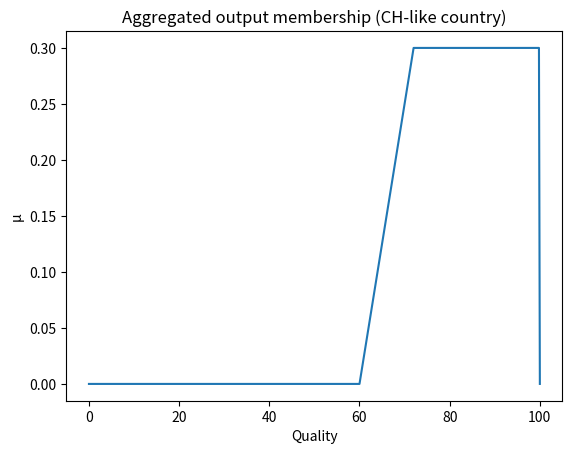

Reproduce this figure in Python.
import numpy as np
import pandas as pd
import matplotlib.pyplot as plt

# reuse the same tri() from your main file if you want
def tri(x, a, b, c):
    if x <= a or x >= c:
        return 0.0
    if x == b:
        return 1.0
    if x < b:
        return (x - a) / (b - a)
    return (c - x) / (c - b)

# --- universes ---
HDI_U = np.linspace(0, 1, 501)
LE_U = np.linspace(50, 85, 351)         # life expectancy
GNI_U = np.linspace(0, 80000, 401)      # GNI per capita (USD)
Q_U = np.linspace(0, 100, 501)          # quality score


def mu_hdi_low(x):    return np.vectorize(tri)(x, 0.0, 0.3, 0.6)
def mu_hdi_med(x):    return np.vectorize(tri)(x, 0.4, 0.6, 0.8)
def mu_hdi_high(x):   return np.vectorize(tri)(x, 0.7, 0.9, 1.0)

def mu_le_short(x):   return np.vectorize(tri)(x, 50, 55, 65)
def mu_le_normal(x):  return np.vectorize(tri)(x, 60, 70, 80)
def mu_le_long(x):    return np.vectorize(tri)(x, 75, 82, 85)

def mu_gni_low(x):    return np.vectorize(tri)(x, 0, 10000, 25000)
def mu_gni_mid(x):    return np.vectorize(tri)(x, 15000, 30000, 45000)
def mu_gni_high(x):   return np.vectorize(tri)(x, 35000, 60000, 80000)

def mu_q_poor(x):     return np.vectorize(tri)(x, 0, 0, 40)
def mu_q_avg(x):      return np.vectorize(tri)(x, 25, 50, 75)
def mu_q_excellent(x):return np.vectorize(tri)(x, 60, 100, 100)


def eval_country(hdi, le, gni):
    # fuzzify inputs
    H = {
        "low": tri(hdi, 0.0, 0.3, 0.6),
        "med": tri(hdi, 0.4, 0.6, 0.8),
        "high":tri(hdi, 0.7, 0.9, 1.0),
    }
    L = {
        "short": tri(le, 50, 55, 65),
        "normal":tri(le, 60, 70, 80),
        "long":  tri(le, 75, 82, 85),
    }
    G = {
        "low":  tri(gni, 0, 10000, 25000),
        "mid":  tri(gni, 15000, 30000, 45000),
        "high": tri(gni, 35000, 60000, 80000),
    }

    rules = []

    # R1: if HDI high AND LE long AND GNI high -> quality excellent
    w1 = min(H["high"], L["long"], G["high"])
    rules.append((w1, "excellent"))

    # R2: if HDI medium AND LE normal AND GNI mid -> quality average
    w2 = min(H["med"], L["normal"], G["mid"])
    rules.append((w2, "average"))

    # R3: if HDI low OR LE short OR GNI low -> quality poor
    w3 = max(H["low"], L["short"], G["low"])
    rules.append((w3, "poor"))

    # R4: if HDI high AND LE normal AND GNI mid -> quality excellent
    w4 = min(H["high"], L["normal"], G["mid"])
    rules.append((w4, "excellent"))

    # aggregate Mamdani-style
    agg = np.zeros_like(Q_U)
    for w, label in rules:
        if w <= 0:
            continue
        if label == "poor":
            mu = mu_q_poor(Q_U)
        elif label == "average":
            mu = mu_q_avg(Q_U)
        else:
            mu = mu_q_excellent(Q_U)

        agg = np.maximum(agg, np.minimum(w, mu))

    num = (agg * Q_U).sum()
    den = agg.sum() or 1.0
    q = num / den

    return q, agg


if __name__ == "__main__":
    # Example: Switzerland-ish
    q_ch, agg_ch = eval_country(hdi=0.97, le=83, gni=65000)
    print("Quality score (CH-like):", q_ch)

    # Example: lower-HDI country
    q_x, agg_x = eval_country(hdi=0.65, le=69, gni=8000)
    print("Quality score (example):", q_x)

    # Plot aggregated output for the first example
    import matplotlib.pyplot as plt
    plt.plot(Q_U, agg_ch)
    plt.xlabel("Quality")
    plt.ylabel("μ")
    plt.title("Aggregated output membership (CH-like country)")
    plt.show()
